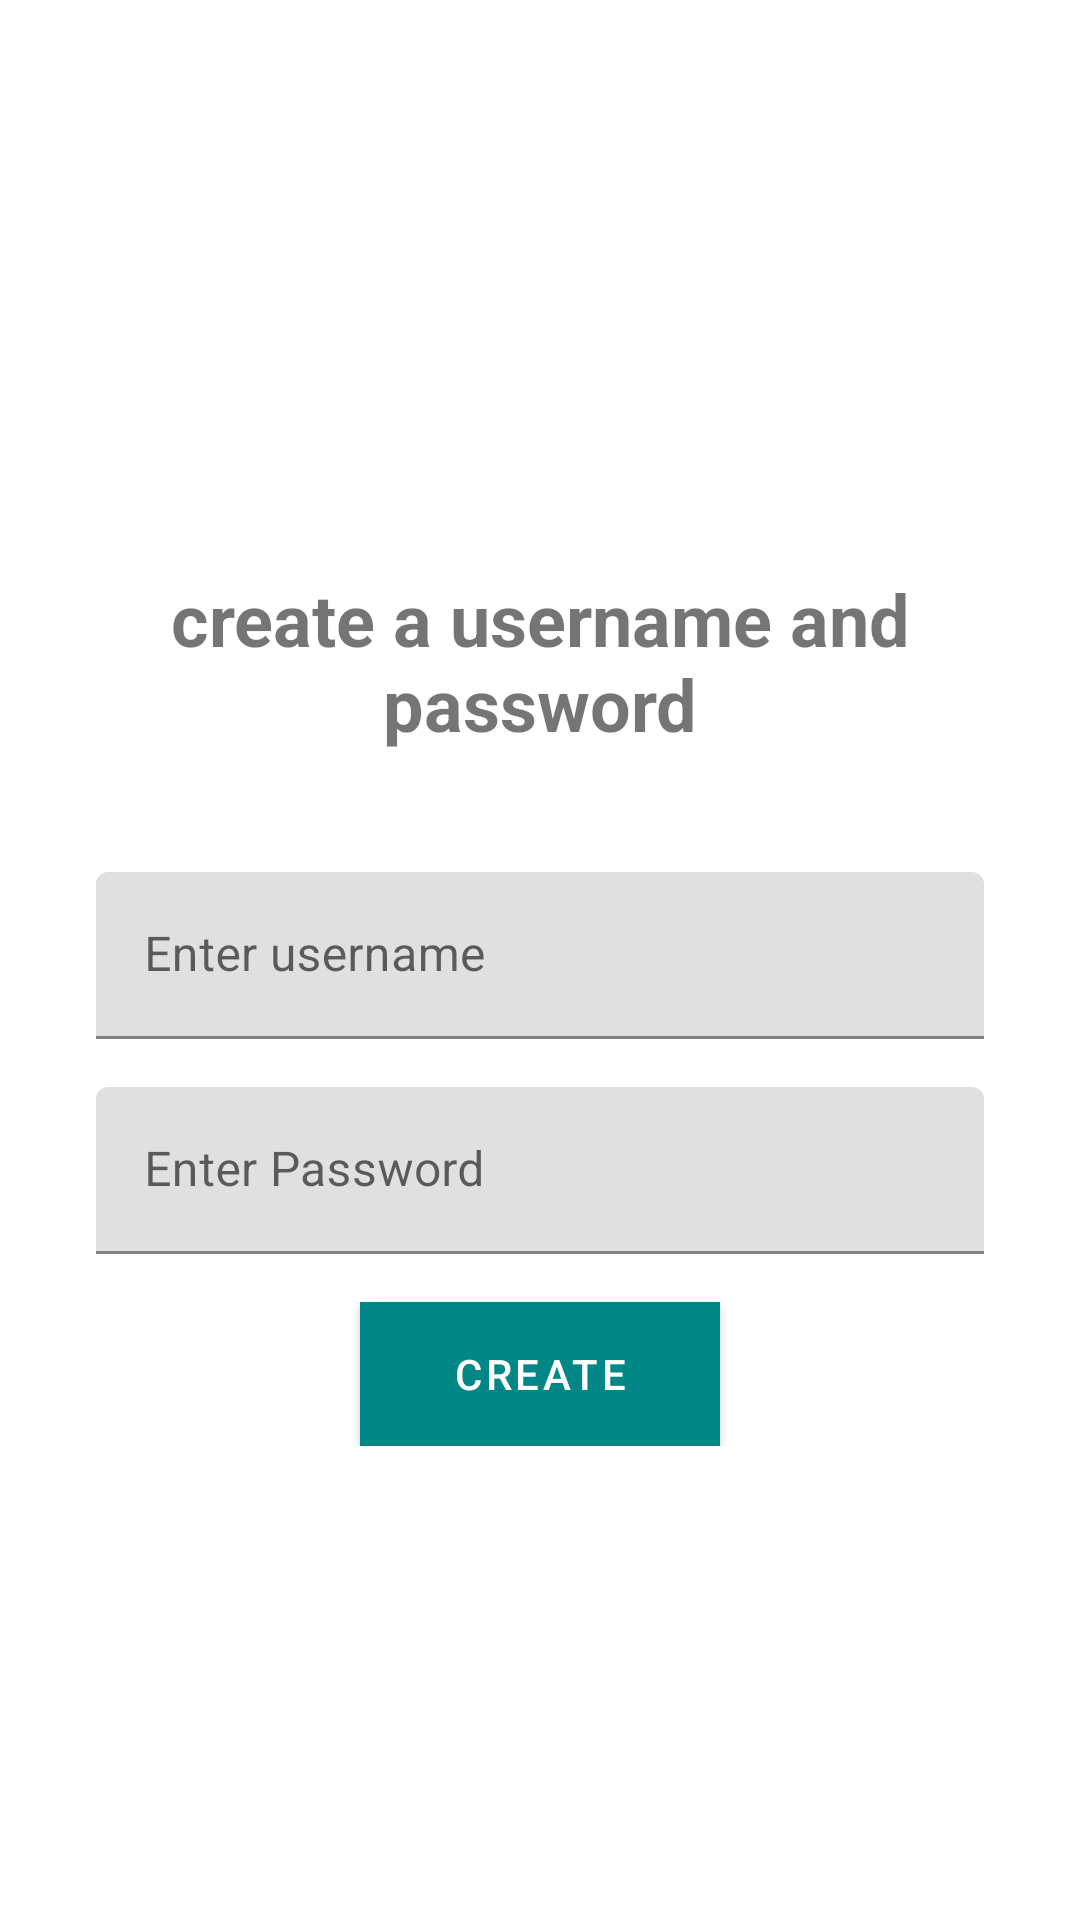

Produce the Android XML layout that renders to this screen, including the resource entries it uses.
<!-- AndroidManifest.xml: application theme Theme.Android_app -->
<!-- res/layout/fragment_sing_up.xml -->
<RelativeLayout xmlns:android="http://schemas.android.com/apk/res/android"
    android:layout_width="match_parent"
    android:layout_height="match_parent">

    <ScrollView
        android:layout_width="match_parent"
        android:layout_height="match_parent">

        <LinearLayout
            android:layout_width="match_parent"
            android:layout_height="wrap_content"
            android:layout_gravity="center"
            android:orientation="vertical"
            android:paddingStart="32dp"
            android:paddingEnd="32dp"
            android:gravity="center">

            <TextView
                android:id="@+id/textViewWelcome"
                android:layout_width="wrap_content"
                android:layout_height="wrap_content"
                android:text="create a username and password"
                android:textSize="24sp"
                android:textStyle="bold"
                android:layout_marginTop="32dp"
                android:layout_marginBottom="40dp"
                android:gravity="center" />


            <com.google.android.material.textfield.TextInputLayout
                android:layout_width="match_parent"
                android:layout_height="wrap_content"
                android:hint="Enter username">

                <com.google.android.material.textfield.TextInputEditText
                    android:id="@+id/editTextCreateUsername"
                    android:layout_width="match_parent"
                    android:layout_height="wrap_content" />

            </com.google.android.material.textfield.TextInputLayout>

            <com.google.android.material.textfield.TextInputLayout
                android:layout_width="match_parent"
                android:layout_height="wrap_content"
                android:hint="Enter Password"
                android:layout_marginTop="16dp">

                <com.google.android.material.textfield.TextInputEditText
                    android:id="@+id/editTexCreatePassword"
                    android:layout_width="match_parent"
                    android:layout_height="wrap_content"
                    android:inputType="textPassword" />

            </com.google.android.material.textfield.TextInputLayout>

            <com.google.android.material.button.MaterialButton
                android:id="@+id/buttonCreate"
                android:background="#FF03DAC5"
                android:layout_width="120dp"
                android:layout_height="wrap_content"
                android:layout_marginTop="16dp"
                android:text="Create" />

        </LinearLayout>

    </ScrollView>

    <FrameLayout
        android:id="@+id/container"
        android:layout_width="match_parent"
        android:layout_height="match_parent">

    </FrameLayout>

</RelativeLayout>
<!-- resources referenced by this layout -->
<resources>
  <style name="Theme.Android_app" parent="Theme.MaterialComponents.DayNight.DarkActionBar">
          
          <item name="colorPrimary">@color/design_default_color_secondary_variant</item>
          <item name="colorPrimaryVariant">@color/teal_200</item>
          <item name="colorOnPrimary">@color/white</item>
          
          <item name="colorSecondary">@color/teal_200</item>
          <item name="colorSecondaryVariant">@color/teal_700</item>
          <item name="colorOnSecondary">@color/black</item>
          
          <item name="android:statusBarColor">?attr/colorPrimaryVariant</item>
          
          <item name="android:windowNoTitle">true</item>
          <item name="android:windowActionBar">false</item>
      </style>
  <!-- not gathered from this repository: default colours our renderer supplied (Android Studio template values) -->
  <color name="teal_200">#FF03DAC5</color>
  <color name="teal_700">#FF018786</color>
  <color name="black">#FF000000</color>
  <color name="white">#FFFFFFFF</color>
</resources>
